The GitHub repository mehathab-a/Projects-2 contains a labelled image folder "Dataset" with 3 categories: healthy, non sprayable, sprayable. Examples follow, each with its label.

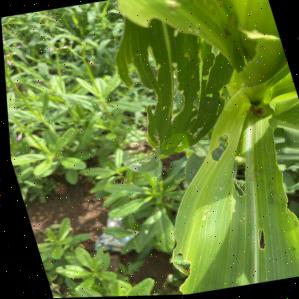
Label: sprayable

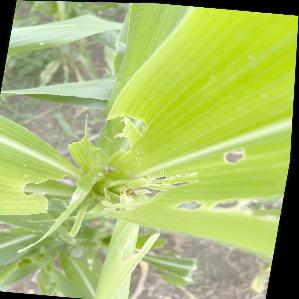
Label: non sprayable

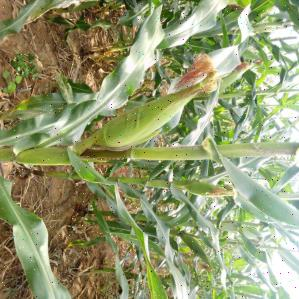
Label: healthy

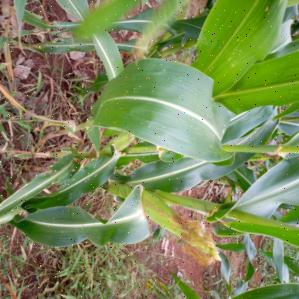
Label: healthy

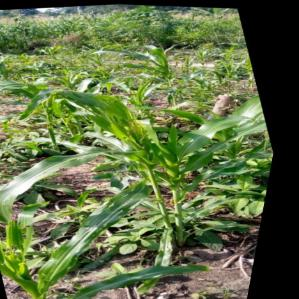
Label: sprayable

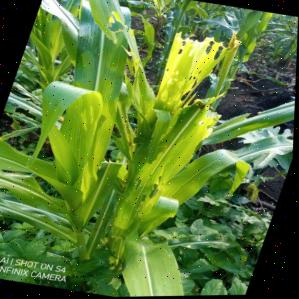
Label: non sprayable
